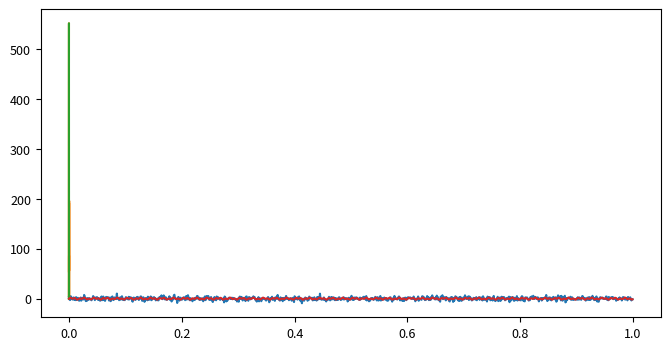

Python code for this plot:
import os
os.environ['MPLCONFIGDIR'] = os.getcwd() + "/configs/"
import matplotlib.pyplot as plt
plt.rcParams['figure.figsize']= [8, 4]
plt.rcParams.update({'font.size': 9})

from scipy.fft import rfft, rfftfreq, irfft
import numpy as np


dt = 0.001 # sample rate
t = np.arange(0,1,dt) # duration of sampling
f = np.sin(2*np.pi*50*t) + np.sin(2*np.pi*120*t) #array
f_original = f
f = f + 2.5*np.random.randn(len(t)) # random noisy signal
f_noisy = f

# Number of samples
n = len(t)

fhat = rfft(f) # complex array of freq domain
freq = rfftfreq(n, 1 / dt) # arr
power_spectral_density = fhat * np.conj(fhat) / n # remove complex numbers

PSDfilter = power_spectral_density > 100 # create bool arr of non-noisy idx's
PSD = power_spectral_density * PSDfilter
temp = fhat # temp var for graphing
fhat = PSDfilter * fhat

fclean = irfft(fhat)

plt.plot(t,f_noisy) # original 
plt.show()

plt.plot(freq,np.abs(temp)) # original freq domain
plt.show()

plt.plot(freq,np.abs(fhat)) # filtered freq domain
plt.show()

plt.plot(t,fclean) # filtered signal
plt.show()
